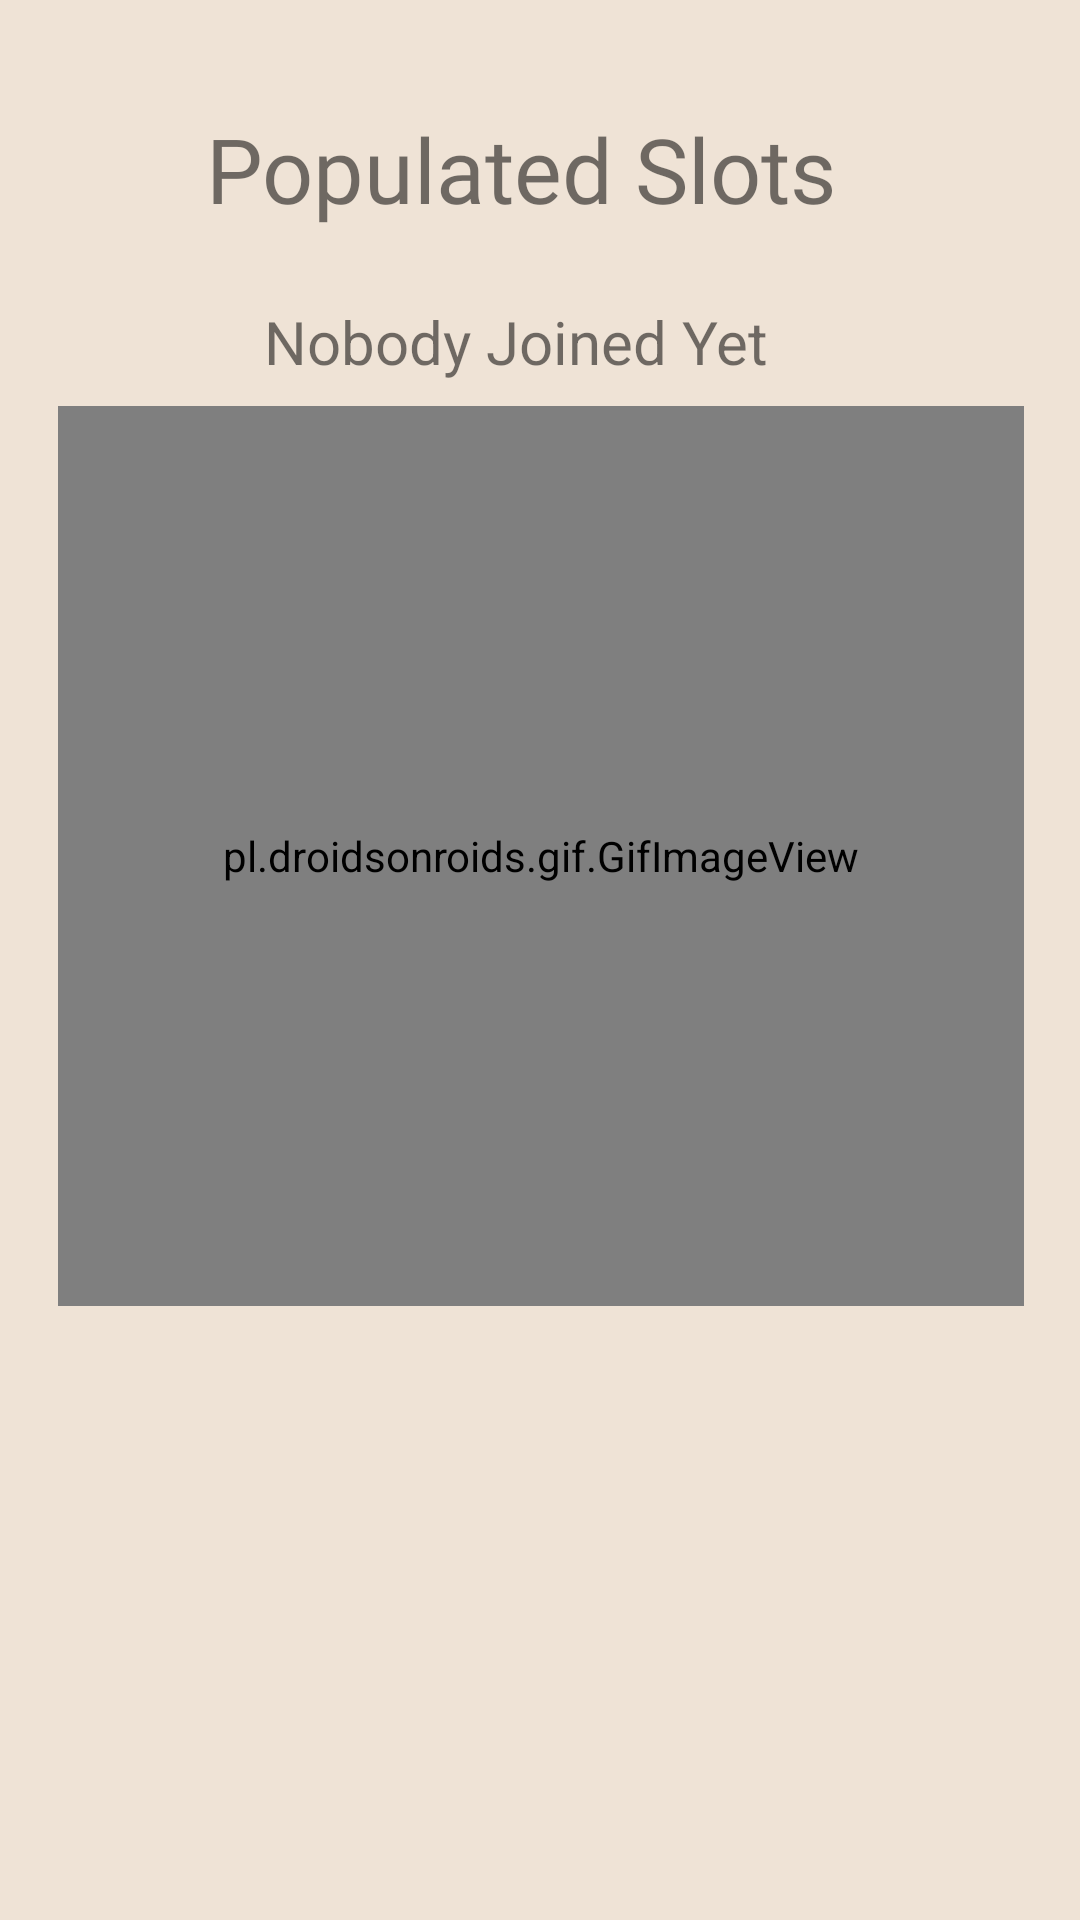

The Android layout XML behind this screen, and the referenced resources:
<!-- AndroidManifest.xml: application theme Theme.AndroidApp -->
<!-- res/layout/activity_view_populated_slots.xml -->
<?xml version="1.0" encoding="utf-8"?>
<androidx.constraintlayout.widget.ConstraintLayout xmlns:android="http://schemas.android.com/apk/res/android"
    xmlns:app="http://schemas.android.com/apk/res-auto"
    xmlns:tools="http://schemas.android.com/tools"
    android:layout_width="match_parent"
    android:layout_height="match_parent"
    android:background="#efe3d6"
    tools:context=".ViewPopulatedSlots">


    <TextView
        android:id="@+id/banner"
        android:layout_width="wrap_content"
        android:layout_height="wrap_content"
        android:layout_marginTop="36dp"
        android:text="@string/populated_slots"
        android:fontFamily="@font/playfair"
        android:textSize="30dp"
        app:layout_constraintEnd_toEndOf="parent"
        app:layout_constraintHorizontal_bias="0.459"
        app:layout_constraintStart_toStartOf="parent"
        app:layout_constraintTop_toTopOf="parent" />

    <TextView
        android:id="@+id/nobodyJoinedTV"
        android:layout_width="wrap_content"
        android:layout_height="wrap_content"
        android:layout_marginTop="24dp"
        android:text="@string/nobody_joined"
        android:textSize="20dp"
        app:layout_constraintEnd_toEndOf="parent"
        app:layout_constraintHorizontal_bias="0.459"
        app:layout_constraintStart_toStartOf="parent"
        app:layout_constraintTop_toBottomOf="@+id/banner" />

    <androidx.recyclerview.widget.RecyclerView
        android:id="@+id/recyclerView"
        android:layout_width="416dp"
        android:layout_height="457dp"
        app:layout_constraintBottom_toBottomOf="parent"
        app:layout_constraintEnd_toEndOf="parent"
        app:layout_constraintHorizontal_bias="0.6"
        app:layout_constraintStart_toStartOf="parent"
        app:layout_constraintTop_toBottomOf="@+id/banner"
        app:layout_constraintVertical_bias="0.353" />

    <pl.droidsonroids.gif.GifImageView
        android:id="@+id/Photo"
        android:layout_width="322dp"
        android:layout_height="300dp"
        android:layout_marginTop="8dp"
        android:src="@drawable/sorry"
        android:textAlignment="center"
        app:layout_constraintEnd_toEndOf="parent"
        app:layout_constraintHorizontal_bias="0.505"
        app:layout_constraintStart_toStartOf="parent"
        app:layout_constraintTop_toBottomOf="@+id/nobodyJoinedTV"
        tools:ignore="MissingConstraints" />

</androidx.constraintlayout.widget.ConstraintLayout>
<!-- resources referenced by this layout -->
<resources>
  <string name="nobody_joined">Nobody Joined Yet</string>
  <string name="populated_slots">Populated Slots</string>
  <style name="Theme.AndroidApp" parent="Theme.MaterialComponents.DayNight.NoActionBar">
          
          <item name="colorPrimary">@color/button</item>
          <item name="colorPrimaryVariant">@color/purple_700</item>
          <item name="colorOnPrimary">@color/white</item>
          
          <item name="colorSecondary">@color/teal_200</item>
          <item name="colorSecondaryVariant">@color/teal_700</item>
          <item name="colorOnSecondary">@color/black</item>
          
          <item name="android:statusBarColor">?attr/colorPrimaryVariant</item>
          
      </style>
  <color name="button">#da9f52</color>
  <color name="purple_700">#FF3700B3</color>
  <color name="white">#FFFFFFFF</color>
  <color name="teal_200">#da9f52</color>
  <color name="teal_700">#8b6f5b</color>
  <color name="black">#FF000000</color>
</resources>
